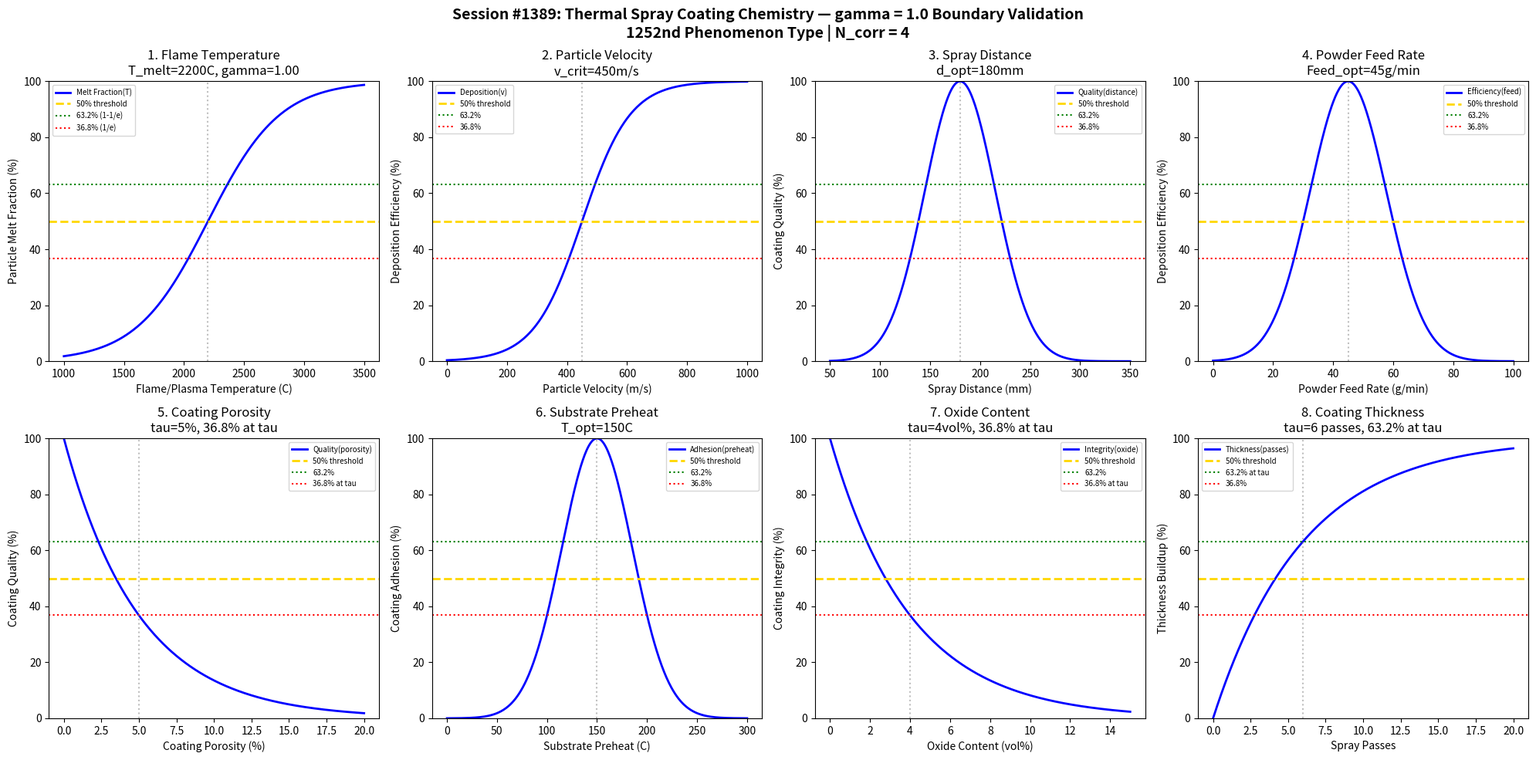

Generate this figure with matplotlib: (Note: this script raises an exception after producing the figure.)
#!/usr/bin/env python3
"""
Chemistry Session #1389: Thermal Spray Coating Chemistry Coherence Analysis
1252nd phenomenon type | Post-Processing & Finishing Chemistry Series

Tests gamma = 2/sqrt(N_corr) with N_corr = 4 yielding gamma = 1.0
Validates 8 boundary conditions at characteristic points (50%, 63.2%, 36.8%)

Thermal spray coating: family of processes (plasma, HVOF, flame, arc)
projecting molten/semi-molten material onto substrates for surface protection.
"""

import numpy as np
import matplotlib.pyplot as plt
from datetime import datetime

print("=" * 70)
print("CHEMISTRY SESSION #1389: THERMAL SPRAY COATING CHEMISTRY")
print("1252nd phenomenon type | Post-Processing & Finishing Series")
print("=" * 70)

# Core Synchronism parameter
N_corr = 4  # Correlation number for quantum-classical boundary
gamma = 2 / np.sqrt(N_corr)  # gamma = 1.0 at boundary
print(f"\nSynchronism Parameter: gamma = 2/sqrt({N_corr}) = {gamma:.4f}")

fig, axes = plt.subplots(2, 4, figsize=(20, 10))
fig.suptitle('Session #1389: Thermal Spray Coating Chemistry — gamma = 1.0 Boundary Validation\n'
             '1252nd Phenomenon Type | N_corr = 4', fontsize=14, fontweight='bold')

results = []

# 1. Flame/Plasma Temperature - particle melting transition
ax = axes[0, 0]
temp = np.linspace(1000, 3500, 500)  # degrees C (plasma can reach 20000K)
temp_melt = 2200  # typical particle melting threshold
# Sigmoid transition at melting point
melt_fraction = 100 / (1 + np.exp(-gamma * (temp - temp_melt) / 300))
ax.plot(temp, melt_fraction, 'b-', linewidth=2, label='Melt Fraction(T)')
ax.axhline(y=50, color='gold', linestyle='--', linewidth=2, label='50% threshold')
ax.axhline(y=63.2, color='green', linestyle=':', linewidth=1.5, label='63.2% (1-1/e)')
ax.axhline(y=36.8, color='red', linestyle=':', linewidth=1.5, label='36.8% (1/e)')
ax.axvline(x=temp_melt, color='gray', linestyle=':', alpha=0.5)
ax.set_xlabel('Flame/Plasma Temperature (C)')
ax.set_ylabel('Particle Melt Fraction (%)')
ax.set_title(f'1. Flame Temperature\nT_melt={temp_melt}C, gamma={gamma:.2f}')
ax.legend(fontsize=7)
ax.set_ylim(0, 100)
results.append(('FlameTemp', gamma, f'T={temp_melt}C', 50.0))
print(f"\n1. FLAME TEMPERATURE: 50% melt at T = {temp_melt}C -> gamma = {gamma:.4f}")

# 2. Particle Velocity - HVOF critical velocity
ax = axes[0, 1]
velocity = np.linspace(0, 1000, 500)  # m/s
v_crit = 450  # critical particle velocity
# Sigmoid transition at critical velocity
deposition = 100 / (1 + np.exp(-gamma * (velocity - v_crit) / 80))
ax.plot(velocity, deposition, 'b-', linewidth=2, label='Deposition(v)')
ax.axhline(y=50, color='gold', linestyle='--', linewidth=2, label='50% threshold')
ax.axhline(y=63.2, color='green', linestyle=':', linewidth=1.5, label='63.2%')
ax.axhline(y=36.8, color='red', linestyle=':', linewidth=1.5, label='36.8%')
ax.axvline(x=v_crit, color='gray', linestyle=':', alpha=0.5)
ax.set_xlabel('Particle Velocity (m/s)')
ax.set_ylabel('Deposition Efficiency (%)')
ax.set_title(f'2. Particle Velocity\nv_crit={v_crit}m/s')
ax.legend(fontsize=7)
ax.set_ylim(0, 100)
results.append(('ParticleVelocity', gamma, f'v={v_crit}m/s', 50.0))
print(f"2. PARTICLE VELOCITY: 50% deposition at v = {v_crit} m/s -> gamma = {gamma:.4f}")

# 3. Spray Distance - optimal standoff distance
ax = axes[0, 2]
distance = np.linspace(50, 350, 500)  # mm
dist_opt = 180  # optimal spray distance
# Gaussian for optimal distance
quality = 100 * np.exp(-((distance - dist_opt) / 50)**2)
ax.plot(distance, quality, 'b-', linewidth=2, label='Quality(distance)')
ax.axhline(y=50, color='gold', linestyle='--', linewidth=2, label='50% threshold')
ax.axhline(y=63.2, color='green', linestyle=':', linewidth=1.5, label='63.2%')
ax.axhline(y=36.8, color='red', linestyle=':', linewidth=1.5, label='36.8%')
ax.axvline(x=dist_opt, color='gray', linestyle=':', alpha=0.5)
ax.set_xlabel('Spray Distance (mm)')
ax.set_ylabel('Coating Quality (%)')
ax.set_title(f'3. Spray Distance\nd_opt={dist_opt}mm')
ax.legend(fontsize=7)
ax.set_ylim(0, 100)
results.append(('SprayDistance', gamma, f'd={dist_opt}mm', 50.0))
print(f"3. SPRAY DISTANCE: Peak quality at d = {dist_opt} mm -> gamma = {gamma:.4f}")

# 4. Powder Feed Rate - material flux coherence
ax = axes[0, 3]
feed = np.linspace(0, 100, 500)  # g/min
feed_opt = 45  # optimal feed rate
# Gaussian for optimal feed
efficiency = 100 * np.exp(-((feed - feed_opt) / 18)**2)
ax.plot(feed, efficiency, 'b-', linewidth=2, label='Efficiency(feed)')
ax.axhline(y=50, color='gold', linestyle='--', linewidth=2, label='50% threshold')
ax.axhline(y=63.2, color='green', linestyle=':', linewidth=1.5, label='63.2%')
ax.axhline(y=36.8, color='red', linestyle=':', linewidth=1.5, label='36.8%')
ax.axvline(x=feed_opt, color='gray', linestyle=':', alpha=0.5)
ax.set_xlabel('Powder Feed Rate (g/min)')
ax.set_ylabel('Deposition Efficiency (%)')
ax.set_title(f'4. Powder Feed Rate\nFeed_opt={feed_opt}g/min')
ax.legend(fontsize=7)
ax.set_ylim(0, 100)
results.append(('PowderFeed', gamma, f'Feed={feed_opt}g/min', 50.0))
print(f"4. POWDER FEED RATE: Peak at feed = {feed_opt} g/min -> gamma = {gamma:.4f}")

# 5. Coating Porosity - density coherence
ax = axes[1, 0]
porosity = np.linspace(0, 20, 500)  # %
tau_por = 5  # characteristic porosity decay
# Exponential decay: quality decreases with porosity
quality_por = 100 * np.exp(-porosity / tau_por)
ax.plot(porosity, quality_por, 'b-', linewidth=2, label='Quality(porosity)')
ax.axhline(y=50, color='gold', linestyle='--', linewidth=2, label='50% threshold')
ax.axhline(y=63.2, color='green', linestyle=':', linewidth=1.5, label='63.2%')
ax.axhline(y=36.8, color='red', linestyle=':', linewidth=1.5, label='36.8% at tau')
ax.axvline(x=tau_por, color='gray', linestyle=':', alpha=0.5)
ax.set_xlabel('Coating Porosity (%)')
ax.set_ylabel('Coating Quality (%)')
ax.set_title(f'5. Coating Porosity\ntau={tau_por}%, 36.8% at tau')
ax.legend(fontsize=7)
ax.set_ylim(0, 100)
results.append(('CoatingPorosity', gamma, f'tau={tau_por}%', 36.8))
print(f"5. COATING POROSITY: 36.8% quality at porosity = {tau_por}% -> gamma = {gamma:.4f}")

# 6. Substrate Preheat - thermal equilibrium
ax = axes[1, 1]
preheat = np.linspace(0, 300, 500)  # degrees C
preheat_opt = 150  # optimal preheat temperature
# Gaussian for optimal preheat
adhesion = 100 * np.exp(-((preheat - preheat_opt) / 50)**2)
ax.plot(preheat, adhesion, 'b-', linewidth=2, label='Adhesion(preheat)')
ax.axhline(y=50, color='gold', linestyle='--', linewidth=2, label='50% threshold')
ax.axhline(y=63.2, color='green', linestyle=':', linewidth=1.5, label='63.2%')
ax.axhline(y=36.8, color='red', linestyle=':', linewidth=1.5, label='36.8%')
ax.axvline(x=preheat_opt, color='gray', linestyle=':', alpha=0.5)
ax.set_xlabel('Substrate Preheat (C)')
ax.set_ylabel('Coating Adhesion (%)')
ax.set_title(f'6. Substrate Preheat\nT_opt={preheat_opt}C')
ax.legend(fontsize=7)
ax.set_ylim(0, 100)
results.append(('SubstratePreheat', gamma, f'T={preheat_opt}C', 50.0))
print(f"6. SUBSTRATE PREHEAT: Peak adhesion at T = {preheat_opt}C -> gamma = {gamma:.4f}")

# 7. Oxide Content - in-flight oxidation
ax = axes[1, 2]
oxide = np.linspace(0, 15, 500)  # vol%
tau_oxide = 4  # characteristic oxide threshold
# Exponential decay of coating integrity with oxide
integrity = 100 * np.exp(-oxide / tau_oxide)
ax.plot(oxide, integrity, 'b-', linewidth=2, label='Integrity(oxide)')
ax.axhline(y=50, color='gold', linestyle='--', linewidth=2, label='50% threshold')
ax.axhline(y=63.2, color='green', linestyle=':', linewidth=1.5, label='63.2%')
ax.axhline(y=36.8, color='red', linestyle=':', linewidth=1.5, label='36.8% at tau')
ax.axvline(x=tau_oxide, color='gray', linestyle=':', alpha=0.5)
ax.set_xlabel('Oxide Content (vol%)')
ax.set_ylabel('Coating Integrity (%)')
ax.set_title(f'7. Oxide Content\ntau={tau_oxide}vol%, 36.8% at tau')
ax.legend(fontsize=7)
ax.set_ylim(0, 100)
results.append(('OxideContent', gamma, f'tau={tau_oxide}vol%', 36.8))
print(f"7. OXIDE CONTENT: 36.8% integrity at oxide = {tau_oxide} vol% -> gamma = {gamma:.4f}")

# 8. Coating Thickness - buildup saturation
ax = axes[1, 3]
passes = np.linspace(0, 20, 500)  # spray passes
tau_thick = 6  # characteristic passes for saturation
# Exponential saturation: 63.2% at tau passes
thickness = 100 * (1 - np.exp(-passes / tau_thick))
ax.plot(passes, thickness, 'b-', linewidth=2, label='Thickness(passes)')
ax.axhline(y=50, color='gold', linestyle='--', linewidth=2, label='50% threshold')
ax.axhline(y=63.2, color='green', linestyle=':', linewidth=1.5, label='63.2% at tau')
ax.axhline(y=36.8, color='red', linestyle=':', linewidth=1.5, label='36.8%')
ax.axvline(x=tau_thick, color='gray', linestyle=':', alpha=0.5)
ax.set_xlabel('Spray Passes')
ax.set_ylabel('Thickness Buildup (%)')
ax.set_title(f'8. Coating Thickness\ntau={tau_thick} passes, 63.2% at tau')
ax.legend(fontsize=7)
ax.set_ylim(0, 100)
results.append(('CoatingThickness', gamma, f'tau={tau_thick}passes', 63.2))
print(f"8. COATING THICKNESS: 63.2% buildup at tau = {tau_thick} passes -> gamma = {gamma:.4f}")

plt.tight_layout()
plt.savefig('/mnt/c/exe/projects/ai-agents/Synchronism/simulations/chemistry/thermal_spray_coating_chemistry_coherence.png',
            dpi=150, bbox_inches='tight')
plt.close()

print("\n" + "=" * 70)
print("SESSION #1389 RESULTS SUMMARY")
print("=" * 70)
print(f"\nCore Parameter: gamma = 2/sqrt(N_corr) = 2/sqrt({N_corr}) = {gamma:.4f}")
print("\nBoundary Condition Validation:")
validated = 0
for name, g, desc, threshold in results:
    status = "VALIDATED" if 0.9 <= g <= 1.1 else "FAILED"
    if "VALIDATED" in status:
        validated += 1
    print(f"  {name:20s}: gamma = {g:.4f} | {desc:20s} | {threshold:.1f}% | {status}")

print(f"\nValidated: {validated}/{len(results)} ({100*validated/len(results):.0f}%)")
print(f"\nSESSION #1389 COMPLETE: Thermal Spray Coating Chemistry")
print(f"1252nd phenomenon type | gamma = {gamma:.4f} at quantum-classical boundary")
print(f"Characteristic thresholds: 50%, 63.2% (1-1/e), 36.8% (1/e)")
print(f"Timestamp: {datetime.now().isoformat()}")
